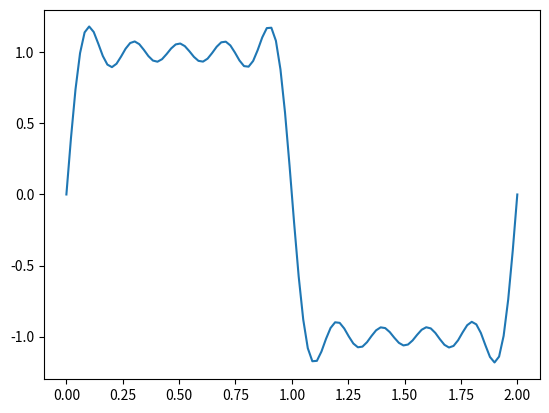

The matplotlib source for this figure:
from functools import cache
from typing import Callable, Sequence
from matplotlib import pyplot as plt
import math
import numpy as np
import scipy as sp


def square_wave_fourier(n: int) -> Callable[[float | np.ndarray[float]], float | np.ndarray[float]]:
    return lambda x: sum([(4 / ((2 * n2 + 1) * np.pi)) * np.sin((2 * n2 + 1) * np.pi * x) for n2 in range(n)])


def normalized_sin(x: float) -> float:
    return np.sin(2 * np.pi * x)

@cache
def fft_func(func: Callable[[float | np.ndarray[float]], float | np.ndarray[float]], x_max: float, samples: float=1200) -> Callable[[float], float]:
    T = x_max / samples
    linspace: np.ndarray[float] = np.linspace(0.0, samples * T, samples, endpoint=False)
    yf = sp.fft.fft(func(linspace))
    xf = sp.fft.fftfreq(samples, T)[:samples // 2]
    return sp.interpolate.interp1d(xf, 2.0 / samples * np.abs(yf[0:samples // 2]), bounds_error=False, fill_value="extrapolate")


def analytical_fft(amplitudes: Sequence[float], frequencies: Sequence[float]) -> Callable[[float], float]:
    if len(amplitudes) != len(frequencies):
        raise ValueError(f"`amplitudes` and `frequencies` have different lengths!, ({len(amplitudes)}, {len(frequencies)})")
    epsilon = 0.000000001
    new_amplitudes = []
    new_frequencies = []
    for i in range(len(amplitudes)):
        amp = amplitudes[i]
        freq = frequencies[i]
        new_amplitudes.append(0)
        new_frequencies.append(freq - epsilon)
        new_amplitudes.append(amp)
        new_frequencies.append(freq)
        new_amplitudes.append(0)
        new_frequencies.append(freq + epsilon)

    return sp.interpolate.interp1d(new_frequencies, new_amplitudes, bounds_error=False, fill_value=0, kind='linear')


def test():
    x_range = np.linspace(0, 2, 100)
    fourier_5 = square_wave_fourier(5)
    y_range = [fourier_5(y) for y in x_range]
    plt.plot(x_range, y_range)
    plt.show()


if __name__ == '__main__':
    test()
